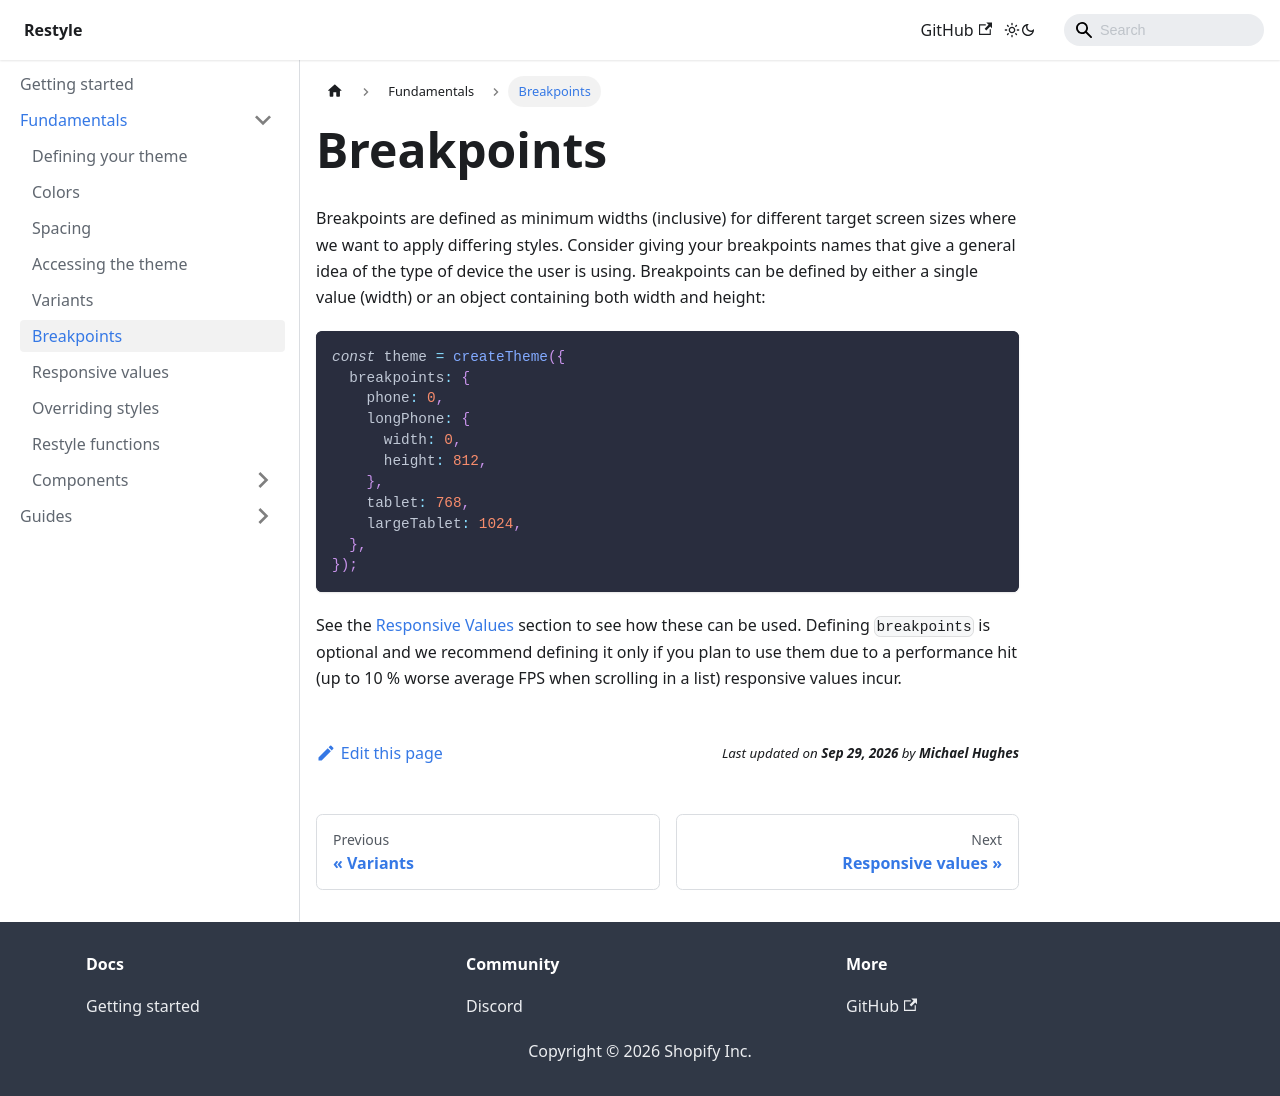

repository: Shopify/restyle · page: fundamentals/breakpoints/index.html · generator: docusaurus

---
id: breakpoints
title: Breakpoints
---

Breakpoints are defined as minimum widths (inclusive) for different target screen sizes where we want to apply differing styles. Consider giving your breakpoints names that give a general idea of the type of device the user is using. Breakpoints can be defined by either a single value (width) or an object containing both width and height:

```ts
const theme = createTheme({
  breakpoints: {
    phone: 0,
    longPhone: {
      width: 0,
      height: 812,
    },
    tablet: 768,
    largeTablet: 1024,
  },
});
```

See the [Responsive Values](/fundamentals/responsive-values) section to see how these can be used. Defining `breakpoints` is optional and we recommend defining it only if you plan to use them due to a performance hit (up to 10 % worse average FPS when scrolling in a list) responsive values incur.
